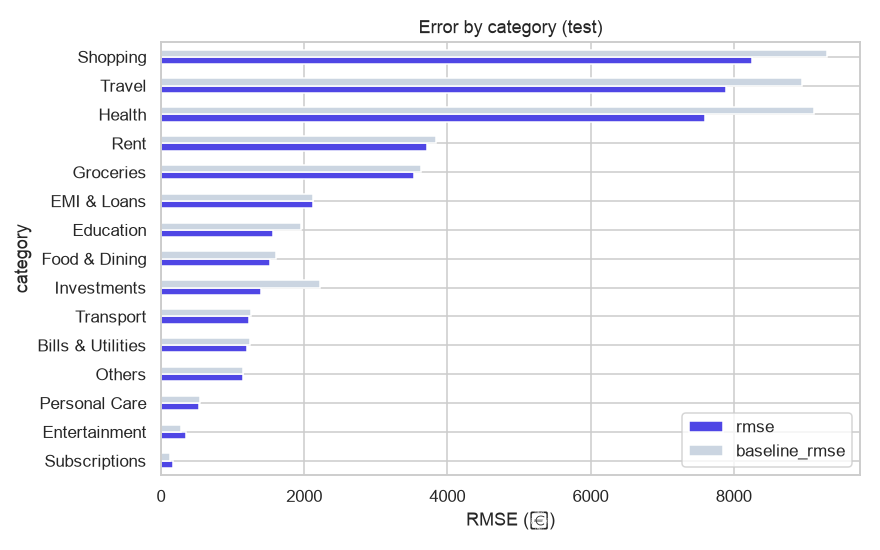

Data behind this chart, as committed beside it:
category, rmse, mae, baseline_rmse
Bills & Utilities, 1194, 810.1, 1244
EMI & Loans, 2116, 705.1, 2127
Education, 1568, 941.3, 1952
Entertainment, 353.9, 217.6, 279.4
Food & Dining, 1525, 932.5, 1607
Groceries, 3529, 2010, 3627
Health, 7595, 1819, 9127
Investments, 1398, 644.2, 2215
Others, 1147, 649.7, 1152
Personal Care, 532.7, 361.6, 541.5
Rent, 3711, 953.8, 3836
Shopping, 8256, 1993, 9300
Subscriptions, 163.9, 122.8, 120.6
Transport, 1226, 863.6, 1255
Travel, 7894, 1767, 8954
